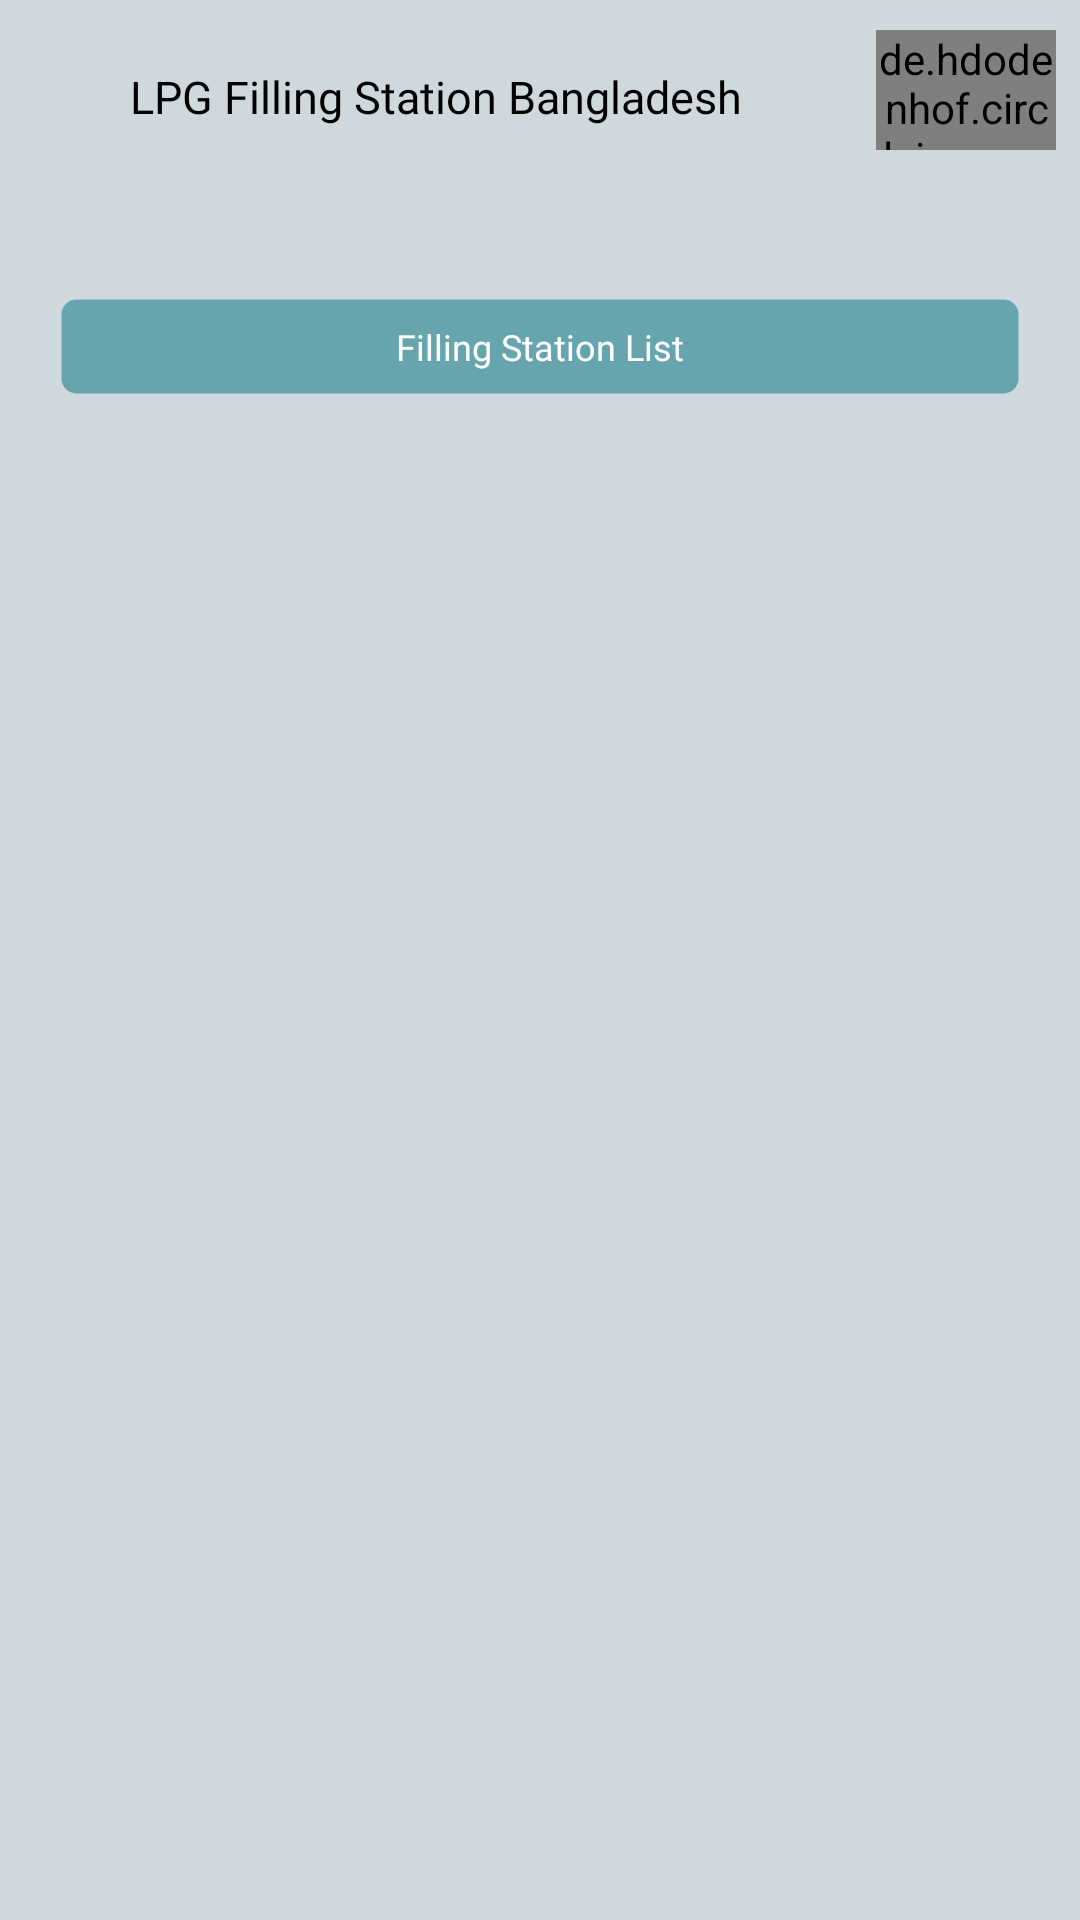

Layout XML and referenced resources for this Android screen:
<!-- AndroidManifest.xml: application theme AppTheme -->
<!-- res/layout/app_home_design.xml -->
<?xml version="1.0" encoding="utf-8"?>
<RelativeLayout     android:background="#cfd8dc"
    xmlns:android="http://schemas.android.com/apk/res/android"
    android:layout_width="match_parent"
    android:layout_height="match_parent"
    tools:context=".HomeACTIVITY"
    xmlns:app="http://schemas.android.com/apk/res-auto"
    xmlns:tools="http://schemas.android.com/tools">


    <androidx.appcompat.widget.Toolbar
        android:id="@+id/toolbar"
        android:layout_marginTop="5dp"
        android:background="#cfd8dc"
        android:layout_marginLeft="5dp"

        app:titleTextColor="#004D40"
        app:title="@string/app_name"

        app:titleMarginStart="20dp"
        app:navigationIcon="@drawable/ic_baseline_menu_24"
        android:minHeight="?attr/actionBarSize"
        android:layout_width="match_parent"
        android:layout_height="wrap_content">
    <RelativeLayout
        android:layout_width="match_parent"
        android:layout_height="wrap_content"
        >
        <RelativeLayout
            android:layout_width="match_parent"
            android:layout_height="wrap_content"
            >


            <de.hdodenhof.circleimageview.CircleImageView
                android:id="@+id/profileImag2e"
                android:onClick="logout"
                android:layout_alignParentRight="true"
                android:layout_width="60dp"
                android:layout_marginBottom="15dp"
                android:layout_marginTop="5dp"
                android:layout_height="40dp"
                android:src="@drawable/profileimage"

                android:layout_marginEnd="8dp"
                app:civ_border_color="#656464"
                app:civ_border_width="0dp" />
            <LinearLayout

                android:layout_marginBottom="20dp"
                android:layout_marginLeft="0dp"
                android:orientation="horizontal"
                android:layout_marginTop="15dp"
                android:layout_marginRight="40dp"

                android:layout_alignParentRight="true"
                android:layout_width="match_parent"
                android:layout_height="wrap_content"
                >
                <RelativeLayout
                    android:layout_width="match_parent"
                    android:layout_height="wrap_content"
                    android:layout_gravity="center_vertical"
                    >
                    <LinearLayout
                        android:layout_width="match_parent"
                        android:layout_height="wrap_content"
                        android:orientation="horizontal"
                        >
                        <LinearLayout

                            android:layout_width="0dp"
                            android:layout_marginLeft="10dp"
                            android:layout_marginRight="60dp"
                            android:layout_height="wrap_content"
                            android:layout_weight="1"
                            android:orientation="vertical"

                            >

                            <TextView


                                android:textColor="@color/black"


                                android:textSize="15dp"


                                android:gravity="center_vertical"


                                android:layout_width="match_parent"
                                android:layout_height="wrap_content"
android:fontFamily="@font/josefinsans_semibold"
                                android:layout_marginBottom="5dp"
                                android:textAlignment="center"

                                android:layout_gravity="center_vertical"
                                android:layout_marginTop="0dp"
                                android:text="@string/app_name"
                                android:padding="2dp"
                                android:background="@drawable/dashmain"
                                ></TextView>
                        </LinearLayout>
                        <LinearLayout
                            android:visibility="gone"

                            android:layout_width="0dp"
                            android:layout_marginLeft="10dp"
                            android:layout_marginRight="20dp"
                            android:layout_height="wrap_content"
                            android:layout_weight="1"
                            android:orientation="vertical"

                            >

                            <TextView

                                android:textColor="@color/white"


                                android:textSize="12dp"

                                android:gravity="start"


                                android:layout_width="match_parent"
                                android:layout_height="25dp"

                                android:layout_marginBottom="5dp"
                                android:textAlignment="viewStart"
                                android:layout_gravity="center_vertical"
                                android:layout_marginTop="0dp"
                                android:text=" Earning : $12.34"
                                android:padding="2dp"
                                android:background="@drawable/dashmain"
                                ></TextView>
                        </LinearLayout>
                    </LinearLayout>
                </RelativeLayout>

            </LinearLayout>
        </RelativeLayout>
    </RelativeLayout>



    </androidx.appcompat.widget.Toolbar>
    <RelativeLayout
        android:layout_marginTop="@dimen/space_10dp"
        android:layout_below="@id/toolbar"
        android:layout_width="match_parent"
        android:layout_height="match_parent"
        >
        <LinearLayout
            android:layout_width="match_parent"
            android:layout_height="wrap_content"
            android:orientation="vertical"
            >
            <LinearLayout
                android:layout_width="match_parent"
                android:layout_height="wrap_content"
                android:orientation="horizontal"
                android:layout_margin="20dp"
                >
                <TextView

                    android:layout_width="match_parent"
                    android:layout_height="wrap_content"
                    android:layout_alignParentLeft="true"
                    android:layout_centerInParent="false"
                    android:padding="8dp"
                    android:id="@+id/dollarrate"
                    android:layout_marginLeft="0dp"
                    android:textSize="12dp"
                    android:textAlignment="center"
                    android:textColor="@color/white"
                    android:background="@drawable/heading"
                    android:fontFamily="@font/open_sans_bold"
                    android:text="Filling Station List"
                    android:gravity="center_horizontal" />
            </LinearLayout>
            <FrameLayout
                android:id="@+id/content"
                android:layout_width="match_parent"
                android:layout_height="wrap_content"
                android:layout_weight="1">

            </FrameLayout>
        </LinearLayout>

    </RelativeLayout>
</RelativeLayout>
<!-- resources referenced by this layout -->
<resources>
  <color name="black">#000</color>
  <color name="white">#FFFFFF</color>
  
      //color combine
  <dimen name="space_10dp">10dp</dimen>
  <!-- drawable dashmain (drawable-v24) -->
  <shape
      xmlns:android="http://schemas.android.com/apk/res/android"
      android:shape="rectangle"   >
  
      <solid
          android:color="#cfd8dc"
          >
      </solid>
  
      <stroke
          android:width="1dp"
          android:color="@color/transparent" >
      </stroke>
  
      <padding
          android:left="@dimen/padding_8"
          android:top="@dimen/padding_8"
          android:right="@dimen/padding_8"
          android:bottom="@dimen/padding_8"    >
      </padding>
  
      <corners
          android:radius="5dp"   >
      </corners>
  
  </shape>
  <!-- drawable heading (drawable-v24) -->
  <shape
      xmlns:android="http://schemas.android.com/apk/res/android"
      android:shape="rectangle"   >
  
      <solid
          android:color="@color/com6"
          >
      </solid>
  
      <stroke
          android:width="1dp"
          android:color="@color/transparent" >
      </stroke>
  
      <padding
          android:left="@dimen/padding_8"
          android:top="@dimen/padding_8"
          android:right="@dimen/padding_8"
          android:bottom="@dimen/padding_8"    >
      </padding>
  
      <corners
          android:radius="5dp"   >
      </corners>
  
  </shape>
  <!-- drawable profileimage: jpg bitmap (drawable-v24, 11376 bytes) -->
  <string name="app_name">LPG Filling Station Bangladesh</string>
  <style name="AppTheme" parent="Theme.AppCompat.Light.NoActionBar">
          
          <item name="colorPrimary">@color/colorPrimary</item>
          <item name="colorPrimaryDark">@color/colorPrimaryDark</item>
          <item name="colorAccent">@color/colorAccent</item>
      </style>
  <color name="transparent">#00000000</color>
      
      
      
      
      //
  <dimen name="padding_8">8dp</dimen>
  
      //
  
  
  
  
  
  
  
      //new
  
      
  
  
  
      //
  <color name="com6">#66A5AD</color>
      //colors ses
  <color name="colorPrimary">#3F51B5</color>
  <color name="colorPrimaryDark">#303F9F</color>
  <color name="colorAccent">#FF4081</color>
</resources>
